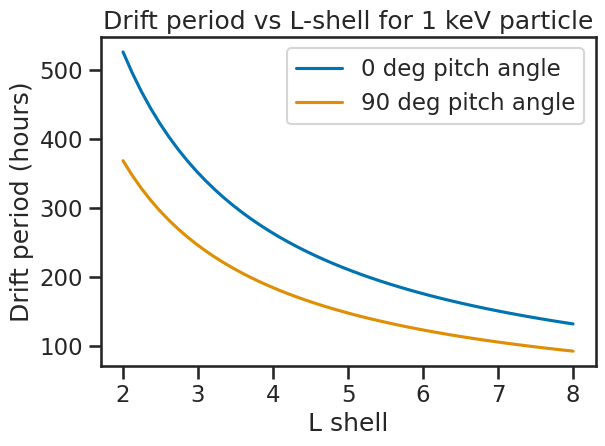
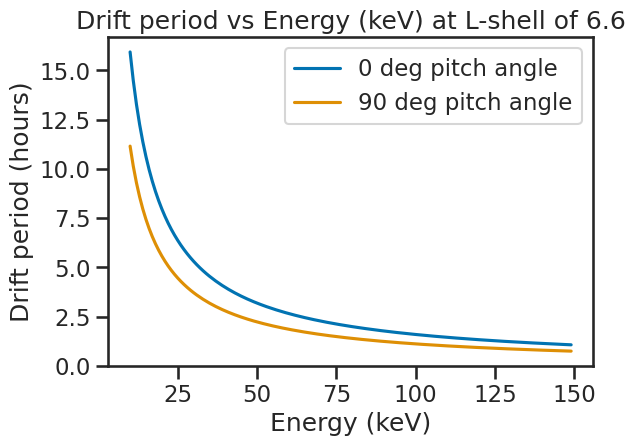
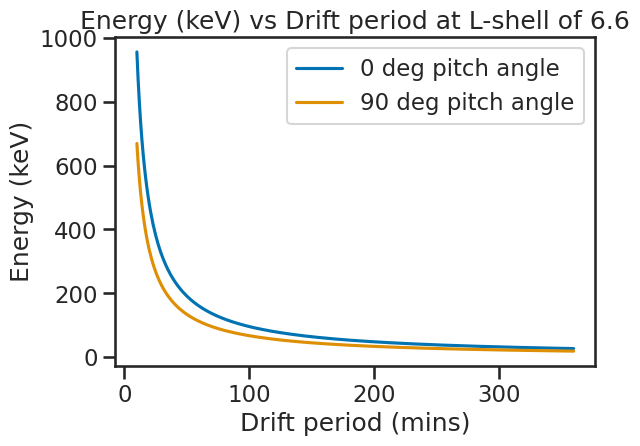
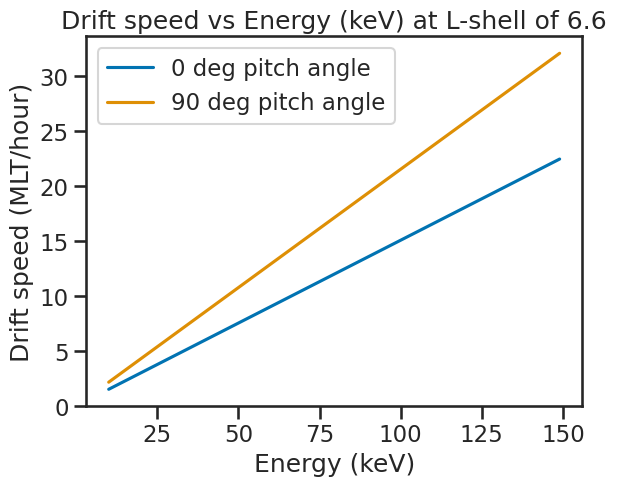

Here is the Python script that generated these plots, in order:
# %% Package Imports

import numpy as np
import matplotlib.pyplot as plt
import seaborn as sns


sns.set_theme(context="talk",style="ticks",palette="colorblind")
colors = sns.color_palette("colorblind",as_cmap=True)

# %%
# Drift periods
lshells = np.linspace(2,8,50)

def drift_period(x,pitch_angle):
    pi = np.pi
    B_E = 3.11e-5
    R_E_2 = 6.378e6 ** 2
    charge = 1.6e-19
    energy = 1e3 * charge
    pitch_angle_rad = pitch_angle * pi/180
    const = (0.35 + 0.15 * np.sin(pitch_angle_rad)) ** -1 
    return (pi * charge * B_E * R_E_2 * const)/(3 * x * energy)

drift_period_90 = drift_period(lshells,90)/(60 ** 2)
drift_period_00 = drift_period(lshells,0)/(60 ** 2)

fig, ax = plt.subplots(dpi=300)

ax.plot(lshells,drift_period_00,label="0 deg pitch angle")
ax.plot(lshells,drift_period_90,label="90 deg pitch angle")
ax.set_ylabel("Drift period (hours)")
ax.set_xlabel("L shell")
ax.legend(loc='best')
ax.set_title("Drift period vs L-shell for 1 keV particle")

fig.tight_layout()

energies = np.arange(10,150)

def drift_period_energy(energy_kev,pitch_angle):
    pi = np.pi
    B_E = 3.11e-5
    R_E_2 = 6.378e6 ** 2
    charge = 1.6e-19
    energy = energy_kev * 1e3 * charge
    pitch_angle_rad = pitch_angle * pi/180
    const = (0.35 + 0.15 * np.sin(pitch_angle_rad)) ** -1 
    return (pi * charge * B_E * R_E_2 * const)/(3 * 6.6 * energy)

drift_period_00 = drift_period_energy(energies, 0)/(60 ** 2)
drift_period_90 = drift_period_energy(energies, 90)/(60 ** 2)

fig, ax = plt.subplots(dpi=300)

ax.plot(energies,drift_period_00,label="0 deg pitch angle")
ax.plot(energies,drift_period_90,label="90 deg pitch angle")
ax.set_ylabel("Drift period (hours)")
ax.set_xlabel("Energy (keV)")
ax.legend(loc='best')
ax.set_title("Drift period vs Energy (keV) at L-shell of 6.6")

fig.tight_layout()

drift_periods = np.arange(10,361)

def particle_eng_for_period(d_period, pitch_angle):
    pi = np.pi
    B_E = 3.11e-5
    R_E_2 = 6.378e6 ** 2
    charge = 1.6e-19
    pitch_angle_rad = pitch_angle * pi/180
    const = (0.35 + 0.15 * np.sin(pitch_angle_rad)) ** -1 
    d_period_seconds = d_period * (60 ** 1)
    return (pi * charge * B_E * R_E_2 * const)/(3 * 6.6 * d_period_seconds) 

energy_00 = particle_eng_for_period(drift_periods,0)/(1e3*1.6e-19)
energy_90 = particle_eng_for_period(drift_periods, 90)/(1e3*1.6e-19)

fig, ax = plt.subplots(dpi=300)

ax.plot(drift_periods,energy_00, label="0 deg pitch angle")
ax.plot(drift_periods,energy_90, label="90 deg pitch angle")
ax.set_ylabel("Energy (keV)")
ax.set_xlabel("Drift period (mins)")
ax.legend(loc='best')
ax.set_title("Energy (keV) vs Drift period at L-shell of 6.6")

fig.tight_layout()

def drift_speed(energy_kev, pitchangle):
    pi = np.pi
    B_E = 3.11e-5
    R_E = 6.378e6
    charge = 1.6e-19
    energy = energy_kev * 1e3 * charge
    pitch_angle_rad = pitchangle * pi/180
    const = (0.35 + 0.15 * np.sin(pitch_angle_rad))
    return (6* (6.6 ** 2) * energy * const)/(charge * B_E * R_E)

drift_speeds_00 = drift_speed(energies,0) / ((np.pi * 6.6 * 6.38e6)/43200)
drift_speeds_90 = drift_speed(energies,90) / ((np.pi * 6.6 * 6.38e6)/43200) 

fig, ax = plt.subplots(dpi=300)

ax.plot(energies,drift_speeds_00,label="0 deg pitch angle")
ax.plot(energies,drift_speeds_90,label="90 deg pitch angle")
ax.set_ylabel("Drift speed (MLT/hour)")
ax.set_xlabel("Energy (keV)")
ax.legend(loc='best')
ax.set_title("Drift speed vs Energy (keV) at L-shell of 6.6")

# %%